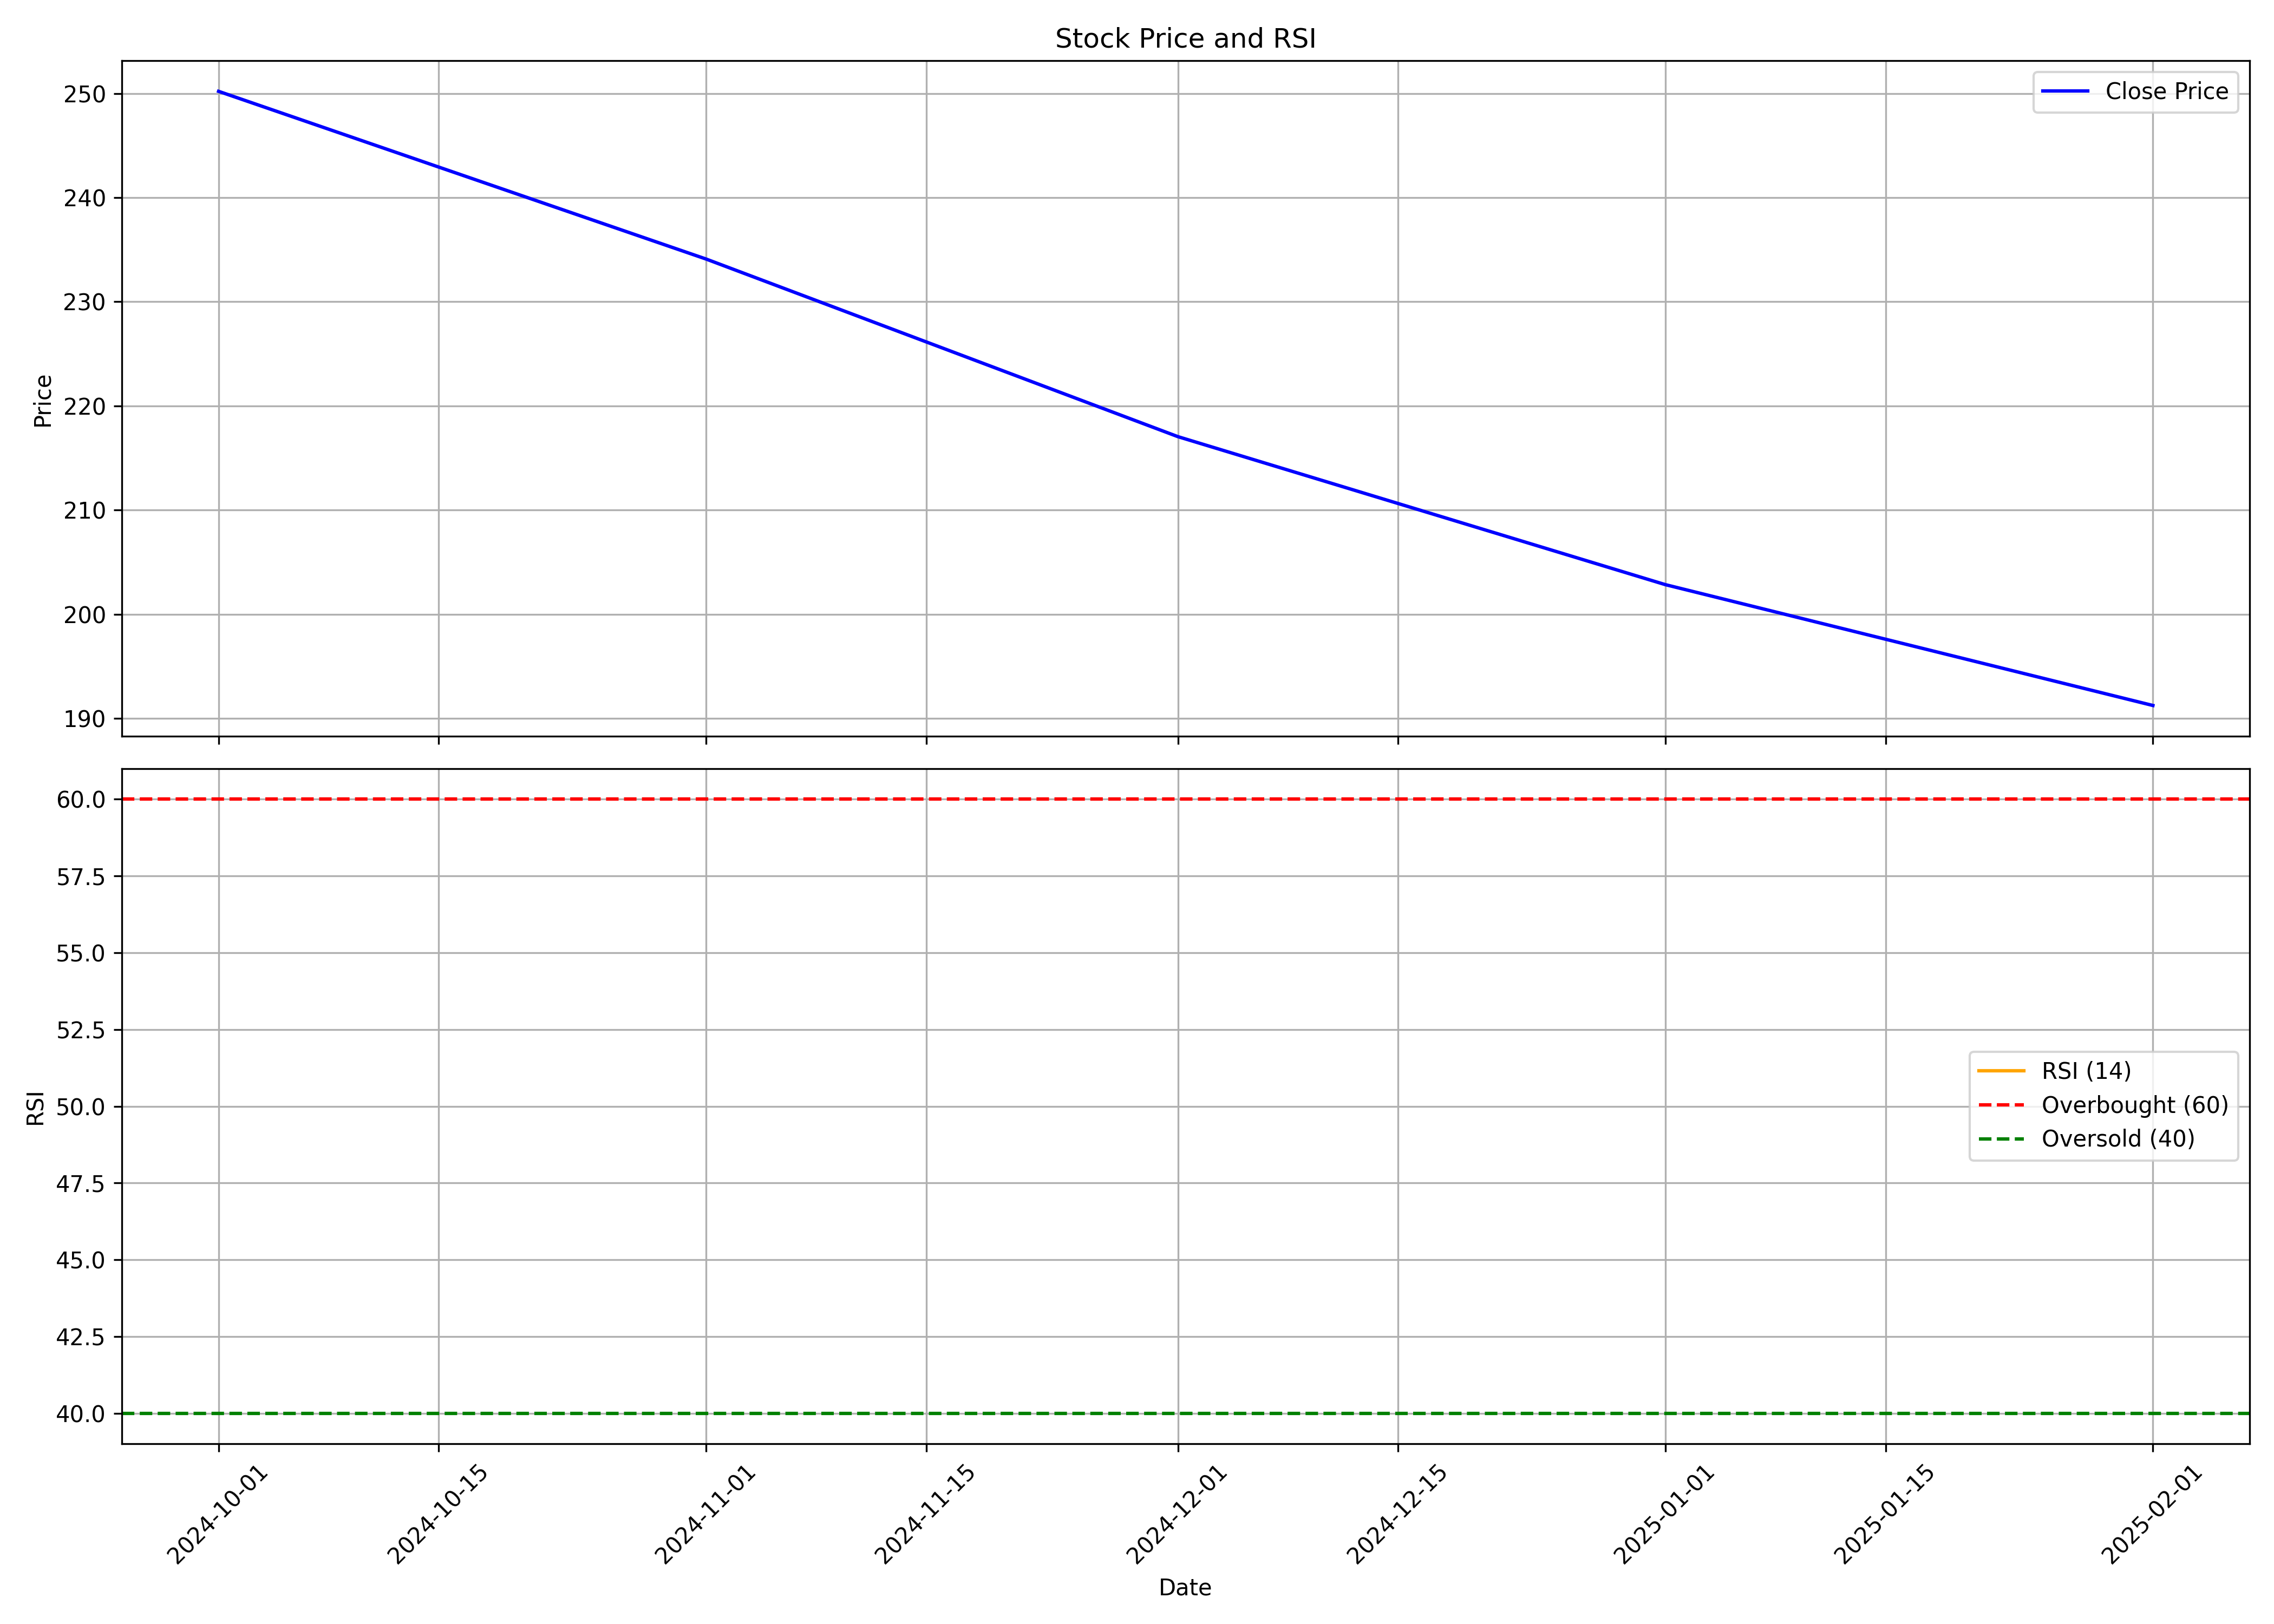

Source data for this figure (header and first rows):
, date, symbol, open, high, low, close, volume, rsi
0, 2024-10-01, NORTHARC, 310.0, 314.0, 226.6, 250.2, 17443056, 
1, 2024-11-01, NORTHARC, 252.4, 264.9, 225.4, 234.1, 5977243, 
2, 2024-12-01, NORTHARC, 234.1, 261.4, 215.5, 217.1, 9916828, 
3, 2025-01-01, NORTHARC, 218.9, 233.3, 187.8, 202.8, 6007091, 
4, 2025-02-01, NORTHARC, 201.0, 202, 190.5, 191.2, 1176720, 
